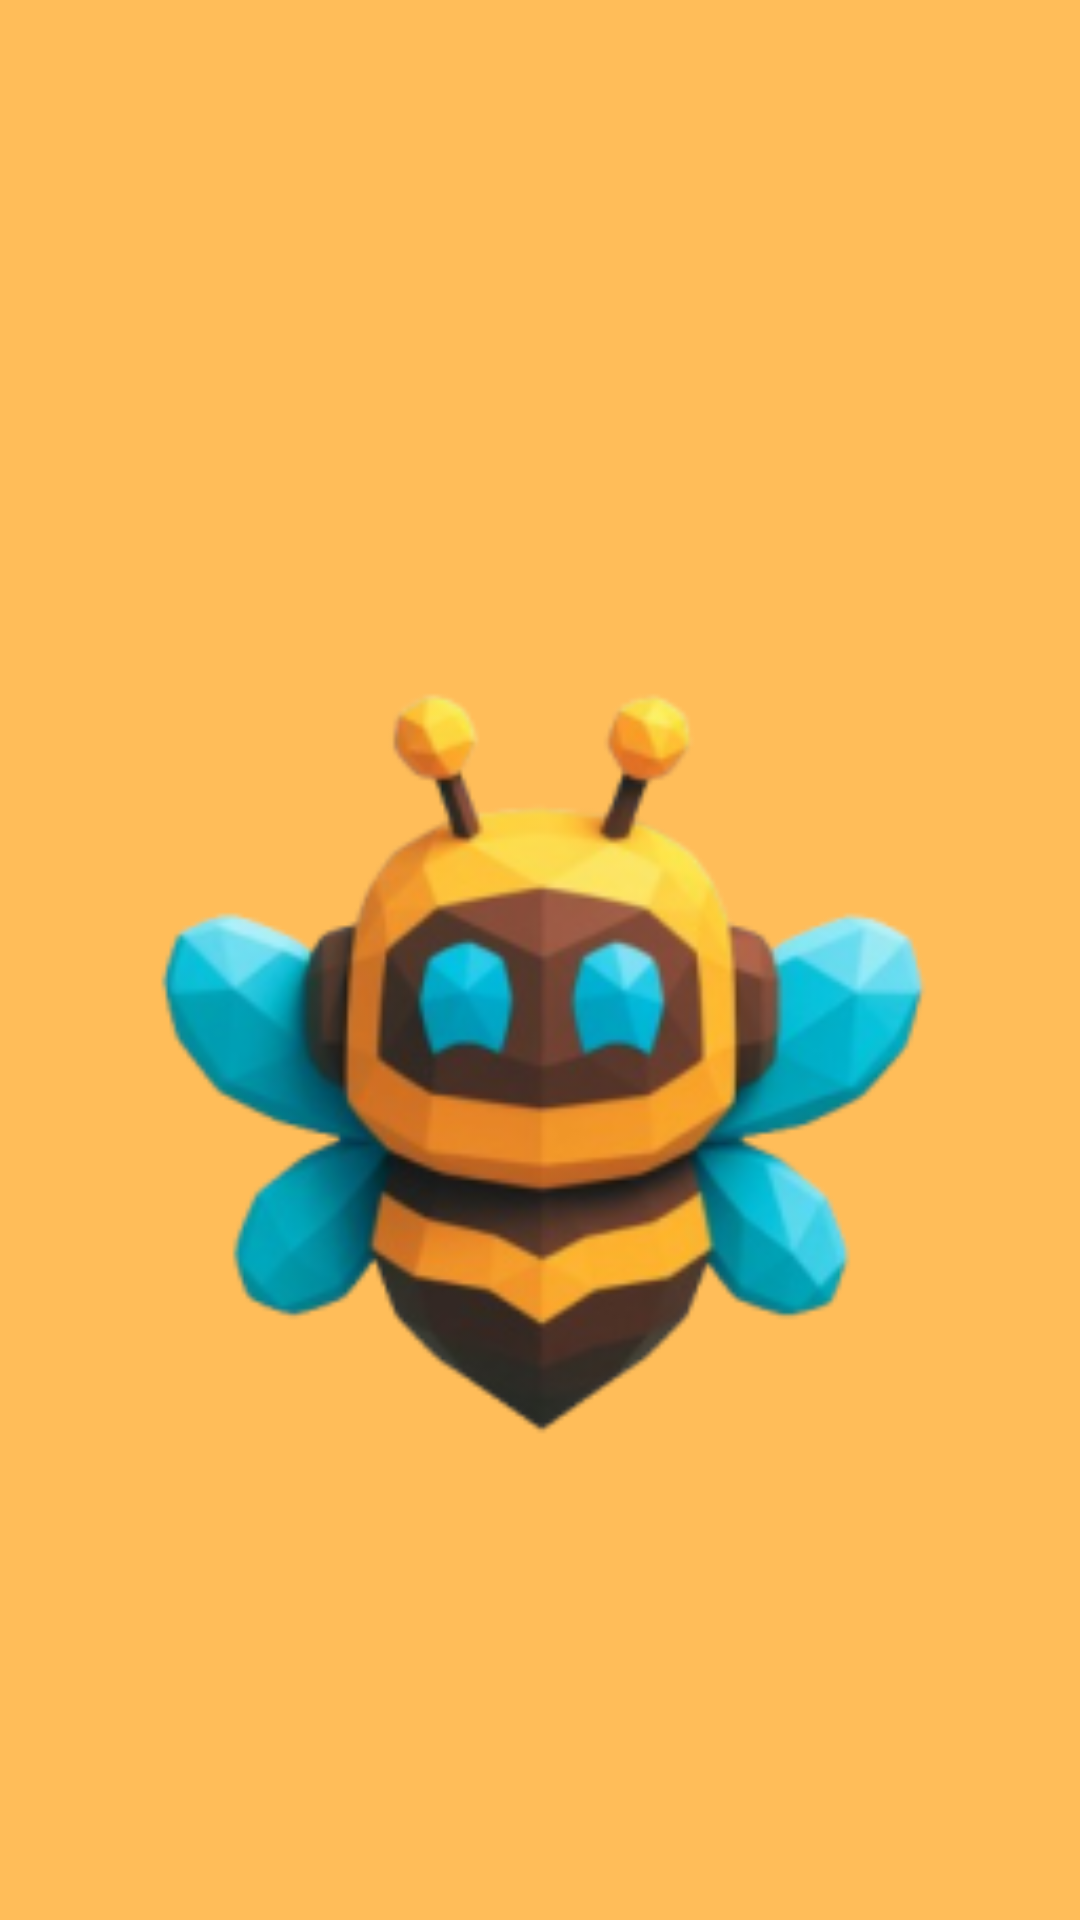

Produce the Android XML layout that renders to this screen, including the resource entries it uses.
<!-- AndroidManifest.xml: application theme Theme.SchedBuddy -->
<!-- res/layout/activity_main.xml -->
<?xml version="1.0" encoding="utf-8"?>
<androidx.constraintlayout.widget.ConstraintLayout xmlns:android="http://schemas.android.com/apk/res/android"
    xmlns:app="http://schemas.android.com/apk/res-auto"
    xmlns:tools="http://schemas.android.com/tools"
    android:id="@+id/splash"
    android:layout_width="match_parent"
    android:layout_height="match_parent"
    android:background="#FFBD59"
    tools:context=".SplashActivity">

    <ImageView
        android:id="@+id/imageView4"
        android:layout_width="455dp"
        android:layout_height="764dp"
        android:src="@mipmap/bee_logo_foreground"
        android:contentDescription="@string/splash_logo_description"
        app:layout_constraintBottom_toBottomOf="parent"
        app:layout_constraintEnd_toEndOf="parent"
        app:layout_constraintStart_toStartOf="parent"
        app:layout_constraintTop_toTopOf="parent"
        app:layout_constraintVertical_bias="0.151" />
</androidx.constraintlayout.widget.ConstraintLayout>
<!-- resources referenced by this layout -->
<resources>
  <!-- mipmap bee_logo_foreground: webp bitmap (mipmap-hdpi, 10346 bytes) -->
  <string name="splash_logo_description">SchedBuddy logo</string>
  <style name="Theme.SchedBuddy" parent="Theme.MaterialComponents.DayNight.DarkActionBar">
          
          <item name="colorPrimary">@color/purple_500</item>
          <item name="colorPrimaryVariant">@color/purple_700</item>
          <item name="colorOnPrimary">@color/white</item>
          
          <item name="colorSecondary">@color/teal_200</item>
          <item name="colorSecondaryVariant">@color/teal_700</item>
          <item name="colorOnSecondary">@color/black</item>
          
          <item name="android:statusBarColor">?attr/colorPrimaryVariant</item>
          
      </style>
  <!-- not gathered from this repository: default colours our renderer supplied (Android Studio template values) -->
  <color name="purple_500">#FF6200EE</color>
  <color name="purple_700">#FF3700B3</color>
  <color name="teal_200">#FF03DAC5</color>
  <color name="teal_700">#FF018786</color>
  <color name="black">#FF000000</color>
  <color name="white">#FFFFFFFF</color>
</resources>
